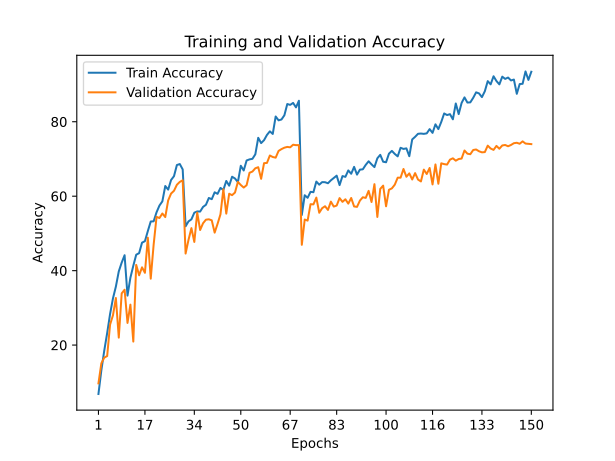

The data file committed next to this chart (first rows):
train_accuracy; train_loss; valid_accuracy; valid_loss
6,8620; 4,1608; 9,7100; 3,9428
13,2300; 3,7653; 15,1000; 3,5933
18,5100; 3,5629; 16,6300; 3,6474
23,2240; 3,3116; 17,0500; 3,9110
28,3300; 3,1029; 25,5000; 3,1103
32,5500; 2,8917; 28,0100; 3,0055
35,7220; 2,8316; 32,6500; 2,8307
39,7980; 2,5762; 22,0000; 4,1967
42,1560; 2,5415; 33,8900; 2,9422
44,1420; 2,5231; 34,8700; 2,8298
33,2900; 2,8529; 25,9500; 3,3163
38,1060; 2,6506; 30,8700; 2,9384
41,3140; 2,5686; 20,9400; 4,2140
44,2800; 2,4649; 41,5400; 2,2733
44,6960; 2,3999; 38,7500; 2,5934
47,5160; 2,3755; 40,8900; 2,4592
47,9140; 2,3222; 39,4200; 2,7828
50,6300; 2,2340; 48,8500; 2,0999
53,2000; 2,1338; 37,8400; 2,7585
53,2520; 2,1892; 46,9800; 2,2391
55,6780; 2,0504; 54,4400; 1,7658
57,4880; 1,9954; 54,1400; 1,8233
58,6120; 1,9718; 55,3500; 1,8154
62,7360; 1,7509; 54,3900; 2,1225
61,7640; 1,8590; 58,8700; 1,6627
64,3520; 1,6753; 60,7100; 1,5589
65,3740; 1,6927; 61,4500; 1,5121
68,3660; 1,5370; 63,0700; 1,4857
68,6400; 1,6296; 63,8400; 1,4737
67,1900; 1,7397; 64,2700; 1,4008
51,9120; 2,1794; 44,5900; 2,3098
53,2300; 2,1054; 48,2700; 2,0876
53,7820; 2,0617; 51,4200; 1,8433
55,5680; 2,0376; 47,7100; 2,0338
55,9100; 2,0068; 55,6000; 1,6741
55,8680; 2,0666; 50,9200; 1,8897
57,1120; 2,0332; 52,7200; 1,8216
57,6920; 1,9827; 53,6900; 1,8750
59,5220; 1,8890; 53,7900; 1,7769
59,1980; 1,9158; 53,5200; 1,7812
61,0460; 1,8274; 50,2100; 2,0371
60,6320; 1,9110; 52,5700; 1,8459
62,2200; 1,7572; 55,1300; 1,7383
61,6900; 1,8736; 61,8700; 1,4071
64,0960; 1,7640; 55,3200; 1,7324
62,8260; 1,8239; 60,6600; 1,5309
65,2260; 1,6757; 60,2800; 1,4777
64,7540; 1,7081; 60,9800; 1,4526
63,7780; 1,7743; 63,8400; 1,3092
68,1700; 1,5442; 63,0000; 1,3854
66,9020; 1,6559; 62,3200; 1,4419
69,5940; 1,5630; 62,9500; 1,3644
69,8900; 1,5721; 66,2900; 1,2491
70,0360; 1,6377; 66,6200; 1,2320
71,2500; 1,4556; 67,5000; 1,1826
75,6840; 1,2798; 67,7900; 1,1820
74,2620; 1,4257; 64,6700; 1,3578
75,0520; 1,4378; 68,8700; 1,1571
76,4540; 1,3522; 68,9400; 1,1820
77,4220; 1,2909; 70,9300; 1,0847
... 90 more rows
